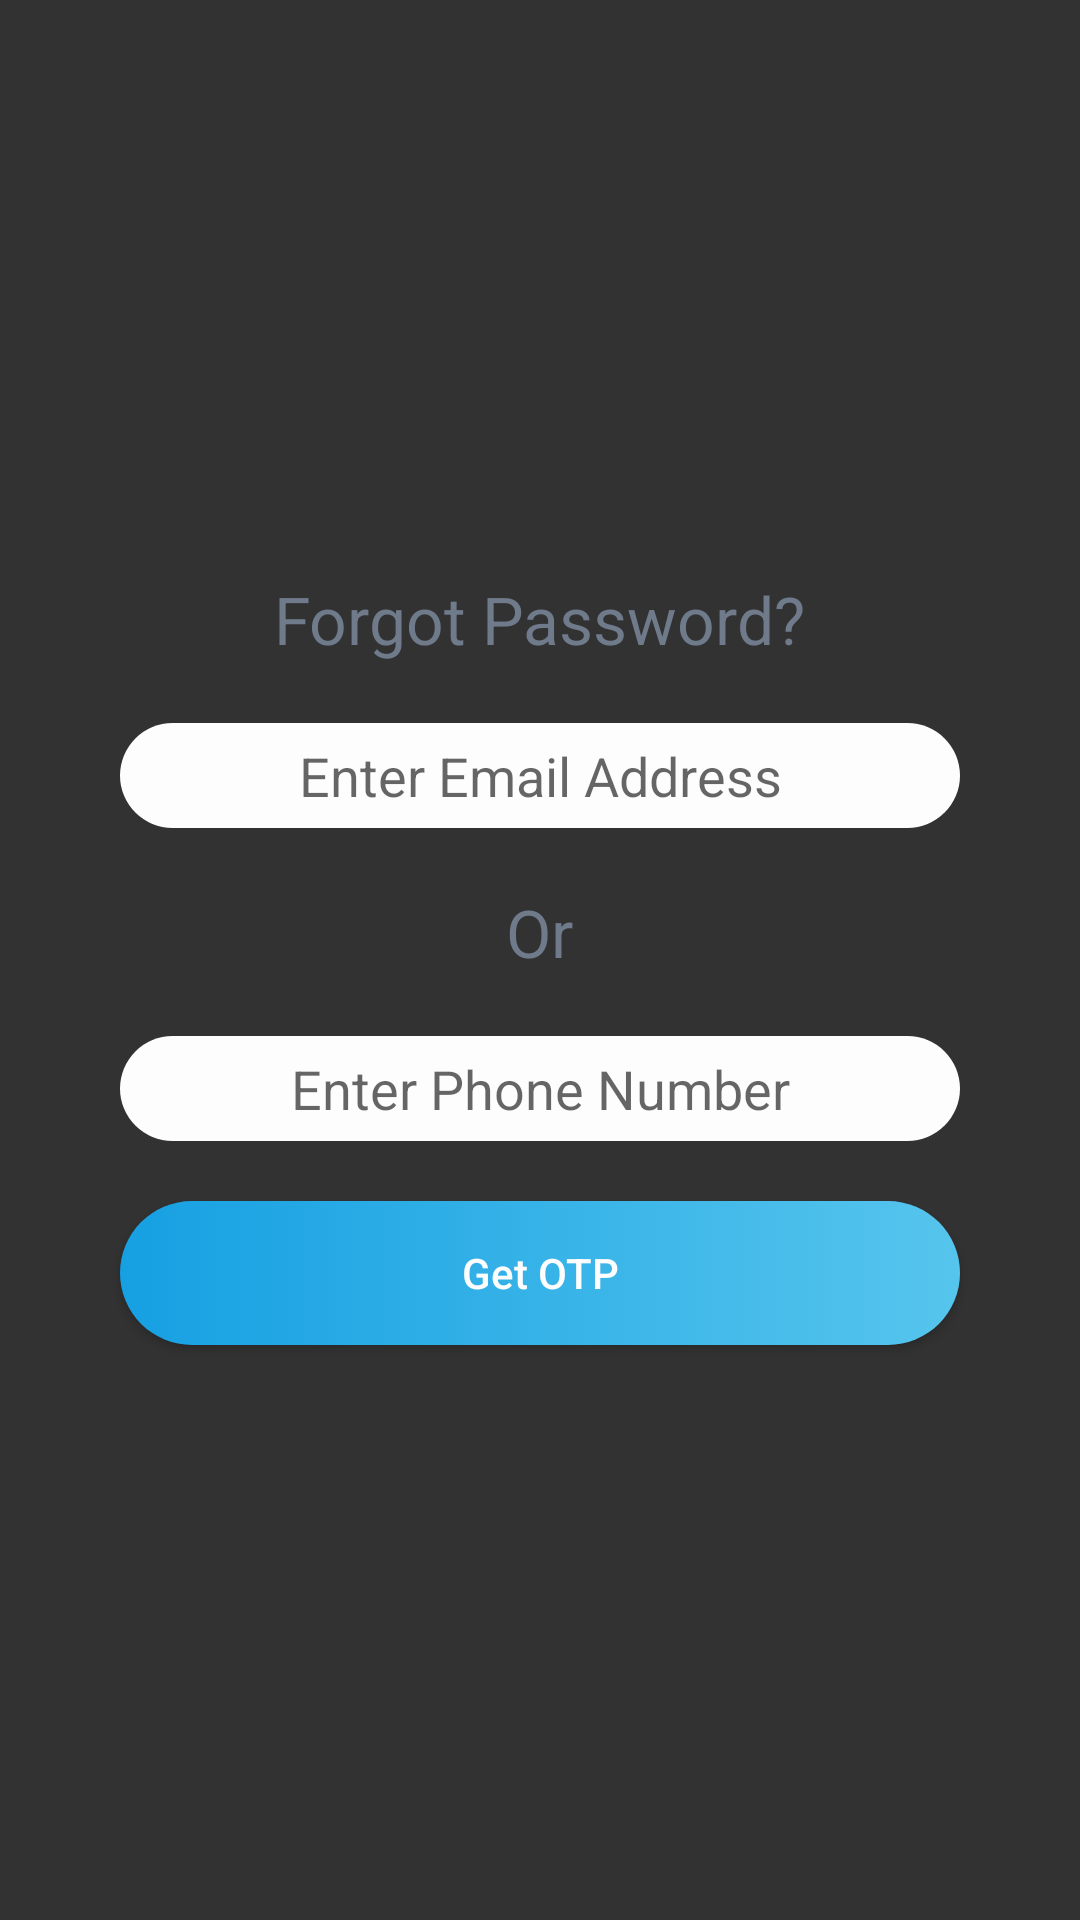

The Android layout XML behind this screen, and the referenced resources:
<!-- AndroidManifest.xml: application theme AppTheme -->
<!-- res/layout/activity_forgot_password.xml -->
<?xml version="1.0" encoding="utf-8"?>
<RelativeLayout xmlns:android="http://schemas.android.com/apk/res/android"
    xmlns:app="http://schemas.android.com/apk/res-auto"
    xmlns:tools="http://schemas.android.com/tools"
    android:id="@+id/activity_main"
    android:layout_width="match_parent"
    android:layout_height="match_parent"
    android:paddingLeft="@dimen/activity_horizontal_margin"
    android:paddingRight="@dimen/activity_horizontal_margin"
    android:background="@drawable/theme_background"
    tools:context="com.example.android.mydoctor.ActivityUserArea">

        <LinearLayout
        android:orientation="vertical"
        android:layout_width="match_parent"
        android:layout_height="wrap_content"
        android:layout_centerHorizontal="true"
        android:layout_centerVertical="true"
        android:weightSum="1">

        <TextView
            android:text="Forgot Password?"
            style="@style/textView_style"
            android:textSize="22sp"
            android:id="@+id/tvForgotPassword" />

        <EditText
            style="@style/editText_Style"
            android:inputType="textEmailAddress"
            android:hint="Enter Email Address"
            android:id="@+id/etEmail" />

        <TextView
            android:text="Or"
            style="@style/textView_style"
            android:textSize="22sp"
            android:id="@+id/tvOr" />

        <EditText
            style="@style/editText_Style"
            android:inputType="phone"
            android:hint="Enter Phone Number"
            android:id="@+id/etMobileNumber" />

        <Button
            android:text="Get OTP"
            style="@style/button_style"
            android:layout_width="match_parent"
            android:layout_height="wrap_content"
            android:layout_gravity="center"
            android:id="@+id/bGetOtp" />
    </LinearLayout>

</RelativeLayout>
<!-- resources referenced by this layout -->
<resources>
  <dimen name="activity_horizontal_margin">30dp</dimen>
  <!-- drawable theme_background (drawable) -->
  <?xml version="1.0" encoding="utf-8"?>
  <selector xmlns:android="http://schemas.android.com/apk/res/android">
      <item>
          <shape>
          <gradient android:startColor="@color/lightblack"
              android:endColor="@color/lightblack"/>
          </shape>
      </item>
  </selector>
  <style name="button_style">
          <item name="android:background">@drawable/button_background</item>
          <item name="android:layout_margin">10dp</item>
          <item name="android:textColor">#FDFDFE</item>
          <item name="android:textAllCaps">false</item>
      </style>
  <style name="editText_Style">
          <item name="android:gravity">center</item>
          <item name="android:background">@drawable/edittext_background</item>
          <item name="android:layout_margin">10dp</item>
          <item name="android:layout_height">wrap_content</item>
          <item name="android:layout_width">match_parent</item>
          <item name="android:ems">10</item>
      </style>
  <style name="textView_style">
          <item name="android:gravity">center</item>
          <item name="android:layout_gravity">center</item>
          <item name="android:textColor">#6F7A8B</item>
          <item name="android:layout_margin">10dp</item>
          <item name="android:textAllCaps">false</item>
          <item name="android:layout_height">wrap_content</item>
          <item name="android:layout_width">wrap_content</item>
      </style>
  <style name="AppTheme" parent="Theme.AppCompat.Light.NoActionBar">
          
          <item name="colorPrimary">@color/colorPrimary</item>
          <item name="colorPrimaryDark">@color/white</item>
          <item name="colorAccent">@color/colorAccent</item>
          <item name="drawerArrowStyle">@style/DrawerArrowStyle</item>
      </style>
  <color name="lightblack">#323232</color>
  <!-- drawable button_background (drawable) -->
  <?xml version="1.0" encoding="utf-8"?>
  <selector xmlns:android="http://schemas.android.com/apk/res/android">
      <item>
          <shape android:shape="rectangle">
              <corners android:radius="50dp"/>
              <solid android:color="#FDFDFE"/>
              <size android:height="35dp"/>
              <gradient android:startColor="#16A0E2"
                  android:endColor="#56c5ED"/>
          </shape>
      </item>
  </selector>
  <!-- drawable edittext_background (drawable) -->
  <?xml version="1.0" encoding="utf-8"?>
  <selector xmlns:android="http://schemas.android.com/apk/res/android">
      <item>
          <shape android:shape="rectangle">
              <corners android:radius="50dp"/>
              <size android:height="35dp"/>
              <solid android:color="#FDFDFE"/>
          </shape>
      </item>
  </selector>
  <color name="colorPrimary">#3F51B5</color>
  <color name="white">#FFFFFF</color>
  <color name="colorAccent">#FF4081</color>
  <style name="DrawerArrowStyle" parent="Widget.AppCompat.DrawerArrowToggle">
          <item name="color">@android:color/white</item>
      </style>
</resources>
